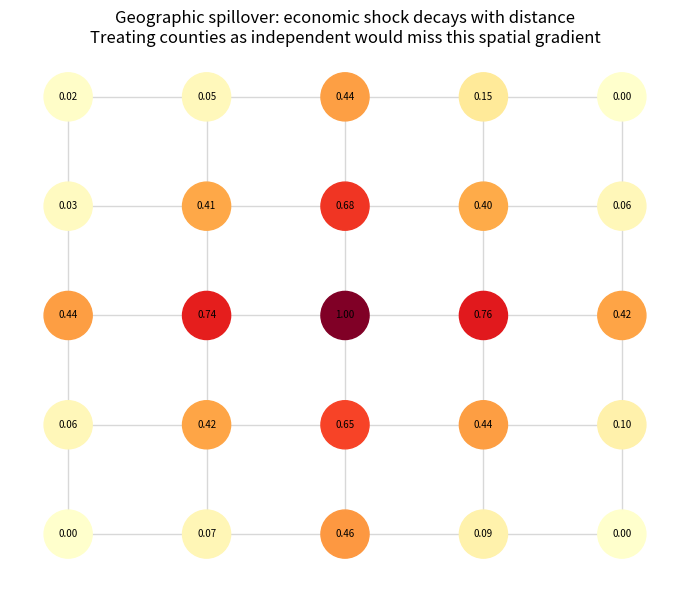

Generate this figure with matplotlib:
"""
Chapter 5 Example 7: Survey Clustering Effects and Geographic Spillover
=======================================================================

Demonstrates two structural effects that arise when survey data has graph
structure and are invisible when respondents are treated as independent rows.

1. Household response contagion
   Within a household, one member's decision to respond influences others.
   This creates intraclass correlation (ICC) that inflates the variance of
   survey estimates. The design effect (DEFF) quantifies this inflation:

       DEFF = 1 + (mean_cluster_size - 1) x ICC

   A DEFF of 1.4 means standard errors are 1.4x larger than an independent
   sample of the same size, so effective sample size is only 1/1.4 ~ 71%
   of the nominal sample.

2. Geographic spillover
   Shocks (policy changes, economic events, natural disasters) spread across
   county/tract boundaries. Treating geographic units as independent ignores
   spatial autocorrelation and understates uncertainty in area-level estimates.

The GroupKFold implication: when splitting data for model evaluation, groups
must be defined at the household or primary sampling unit (PSU) level, not the
person level. Splitting at the person level leaks within-household correlation
into the test set and produces optimistically biased estimates of model accuracy.

Requirements: numpy, pandas, networkx, matplotlib
"""

import numpy as np
import pandas as pd
import networkx as nx
import matplotlib.pyplot as plt


# ---------------------------------------------------------------------------
# 1. Household response contagion
# ---------------------------------------------------------------------------

def simulate_household_response(n_households=300, seed=42):
    """
    Simulate survey response with within-household correlation.

    Each household has a latent response propensity drawn from Beta(4, 2).
    Individual response decisions are correlated with this household-level
    propensity. This is the statistical model underlying design effects in
    clustered samples.

    Parameters
    ----------
    n_households : int
        Number of households to simulate.
    seed : int
        Random seed.

    Returns
    -------
    pd.DataFrame
        Columns: hh_id, hh_size, responded.
    """
    rng = np.random.default_rng(seed)
    household_sizes = rng.choice(
        [1, 2, 3, 4, 5], size=n_households, p=[0.28, 0.35, 0.18, 0.13, 0.06]
    )
    rows = []
    for hh_id, size in enumerate(household_sizes):
        hh_rr_base = rng.beta(4, 2)
        for _ in range(size):
            responded = int(rng.random() < hh_rr_base * rng.beta(5, 1))
            rows.append({"hh_id": hh_id, "hh_size": size, "responded": responded})
    return pd.DataFrame(rows)


def compute_design_effect(df):
    """
    Compute intraclass correlation (ICC) and design effect (DEFF).

    DEFF = 1 + (mean_cluster_size - 1) * ICC

    Parameters
    ----------
    df : pd.DataFrame
        Output of simulate_household_response(). Must have hh_id and responded.

    Returns
    -------
    dict with keys: overall_rr, n_bar, icc, deff
    """
    overall_rr = df["responded"].mean()
    n_bar      = df.groupby("hh_id").size().mean()
    hh_means   = df.groupby("hh_id")["responded"].mean()
    overall_mean = df["responded"].mean()
    between_var  = ((hh_means - overall_mean) ** 2).mean()
    within_var   = df.groupby("hh_id")["responded"].var().mean()
    icc  = between_var / (between_var + within_var) if (between_var + within_var) > 0 else 0
    deff = 1 + (n_bar - 1) * icc
    return {"overall_rr": overall_rr, "n_bar": n_bar, "icc": icc, "deff": deff}


def report_household_effects(df, metrics):
    """
    Print household clustering statistics with interpretation.

    Parameters
    ----------
    df : pd.DataFrame
    metrics : dict
        Output of compute_design_effect().
    """
    print("Household response clustering effects")
    print("=" * 40)
    print(f"  Overall response rate:     {metrics['overall_rr']:.3f}")
    print(f"  Mean household size:       {metrics['n_bar']:.2f}")
    print(f"  Intraclass correlation:    {metrics['icc']:.3f}")
    print(f"  Design effect (DEFF):      {metrics['deff']:.3f}")
    effective_n = len(df) / metrics["deff"]
    print(f"\n  Nominal sample size:       {len(df)}")
    print(f"  Effective sample size:     {effective_n:.0f} (= N / DEFF)")
    print(f"\n  Treating persons as independent underestimates standard errors by")
    print(f"  a factor of sqrt({metrics['deff']:.2f}) = {metrics['deff']**0.5:.2f}.")
    print()

    hh_rr = df.groupby("hh_id")["responded"].mean()
    print("Household response rate distribution:")
    print(hh_rr.describe().round(3).to_string())


# ---------------------------------------------------------------------------
# 2. Geographic spillover
# ---------------------------------------------------------------------------

def simulate_geographic_spillover(grid_size=5, shock_center=(2, 2),
                                   decay=0.3, noise_sd=0.05, seed=42):
    """
    Simulate an economic shock that decays with Manhattan distance from its
    epicenter on a grid_size x grid_size county grid.

    Parameters
    ----------
    grid_size : int
        Side length of the county grid.
    shock_center : tuple
        (row, col) of the epicentered county.
    decay : float
        How much the shock attenuates per unit of distance.
    noise_sd : float
        Standard deviation of measurement noise added to each county.
    seed : int
        Random seed.

    Returns
    -------
    nx.Graph
        Grid graph with 'shock' attribute on each node.
    """
    rng = np.random.default_rng(seed)
    G = nx.grid_2d_graph(grid_size, grid_size)
    for node in G.nodes:
        dist = abs(node[0] - shock_center[0]) + abs(node[1] - shock_center[1])
        raw  = max(0, 1.0 - dist * decay) + rng.normal(0, noise_sd)
        G.nodes[node]["shock"] = max(0, raw)
    return G


def visualize_spillover(G):
    """
    Plot the geographic shock intensity on the county grid.

    Warmer colors (yellow -> red) indicate higher shock values. Edge structure
    shows which counties are neighbors. If counties were independent, the
    spatial gradient in shock intensity would be invisible.

    Parameters
    ----------
    G : nx.Graph
        Output of simulate_geographic_spillover().
    """
    pos        = {node: (node[1], -node[0]) for node in G.nodes}
    shock_vals = [G.nodes[n]["shock"] for n in G.nodes]

    fig, ax = plt.subplots(figsize=(7, 6))
    nx.draw_networkx_nodes(G, pos, node_color=shock_vals,
                           cmap="YlOrRd", node_size=1200, ax=ax, vmin=0, vmax=1)
    nx.draw_networkx_labels(
        G, pos,
        labels={n: f"{G.nodes[n]['shock']:.2f}" for n in G.nodes},
        font_size=7, ax=ax
    )
    nx.draw_networkx_edges(G, pos, ax=ax, alpha=0.3, edge_color="gray")
    ax.set_title(
        "Geographic spillover: economic shock decays with distance\n"
        "Treating counties as independent would miss this spatial gradient"
    )
    ax.axis("off")
    plt.tight_layout()
    plt.savefig("geographic_spillover.png", dpi=120, bbox_inches="tight")
    plt.show()
    print("Saved: geographic_spillover.png")


if __name__ == "__main__":
    # --- Household effects ---
    df      = simulate_household_response(n_households=300, seed=42)
    metrics = compute_design_effect(df)
    report_household_effects(df, metrics)

    # --- Geographic spillover ---
    print("\nGeographic spillover simulation")
    print("=" * 40)
    G_geo = simulate_geographic_spillover(grid_size=5, shock_center=(2, 2))
    shock_vals = [G_geo.nodes[n]["shock"] for n in G_geo.nodes]
    print(f"  Mean shock across all counties: {np.mean(shock_vals):.3f}")
    center_shock = G_geo.nodes[(2, 2)]["shock"]
    corner_shock = G_geo.nodes[(0, 0)]["shock"]
    print(f"  Epicenter county (2,2) shock:   {center_shock:.3f}")
    print(f"  Corner county (0,0) shock:      {corner_shock:.3f}")
    print(f"  Ratio (center/corner):          {center_shock/corner_shock:.1f}x")
    visualize_spillover(G_geo)
